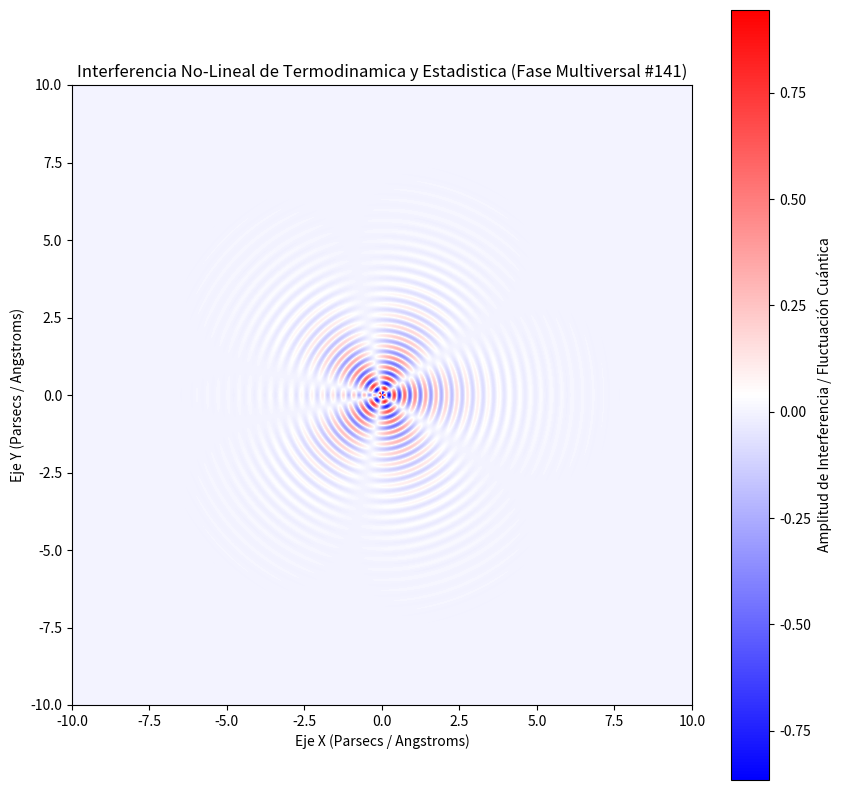

Source code (Python):
%matplotlib inline
# Simulación Multiversal: Termodinamica y Estadistica - Variante 141
import numpy as np
import matplotlib.pyplot as plt

# Parámetros Físicos No-Lineales
omega_1 = 18.581
omega_2 = 2.663
lambda_decay = 0.754
phase_shift = 0.402

x = np.linspace(-10, 10, 800)
y = np.linspace(-10, 10, 800)
X, Y = np.meshgrid(x, y)

# Dinámica de Fluidos / Campos Tensor-Escalares (Fase Multiversal)
R = np.sqrt(X**2 + Y**2) + 1e-5
Z = (np.sin(omega_1 * R + phase_shift) * np.cos(omega_2 * np.arctan2(Y, X))) * np.exp(-lambda_decay * R)

plt.figure(figsize=(10, 10))
plt.imshow(Z, cmap='bwr', extent=[-10, 10, -10, 10], origin='lower')
plt.colorbar(label='Amplitud de Interferencia / Fluctuación Cuántica')
plt.title(r'Interferencia No-Lineal de Termodinamica y Estadistica (Fase Multiversal #141)')
plt.xlabel('Eje X (Parsecs / Angstroms)')
plt.ylabel('Eje Y (Parsecs / Angstroms)')
plt.show()
